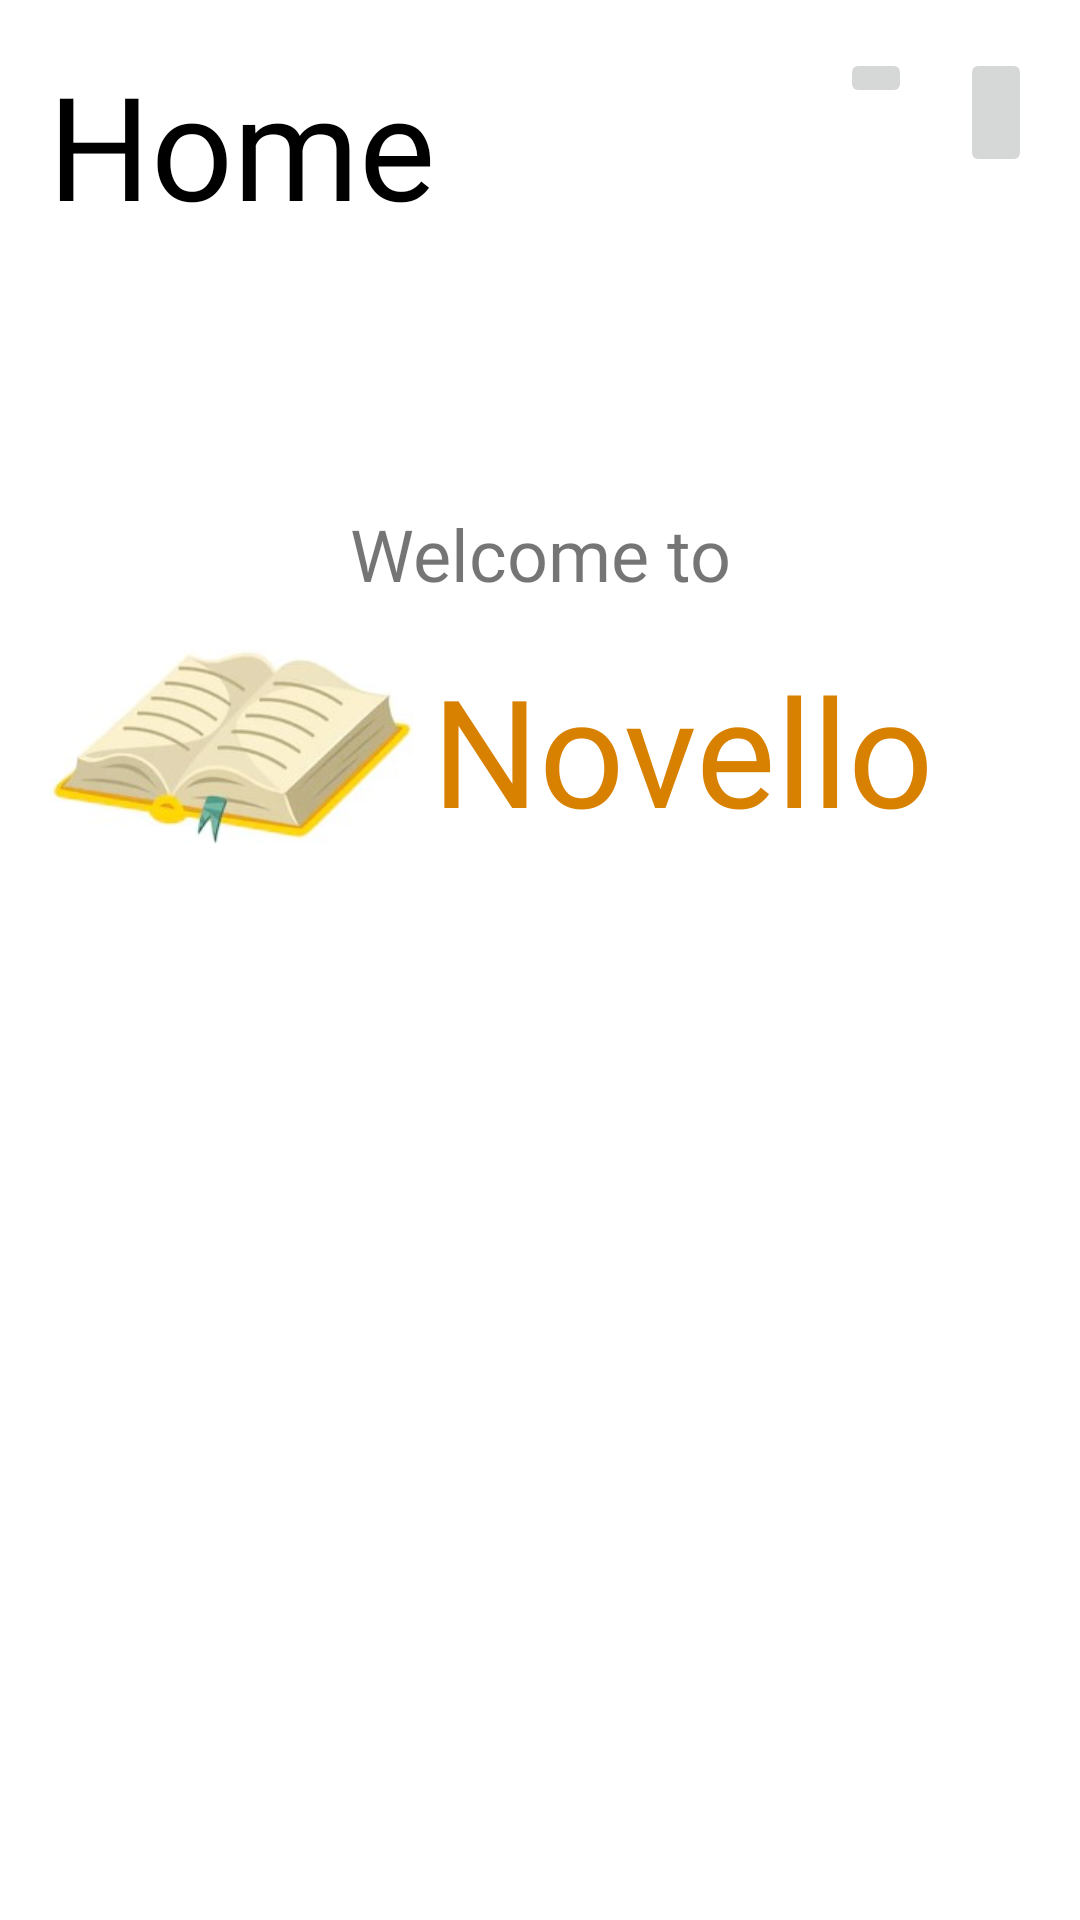

Android layout source for this screen:
<!-- AndroidManifest.xml: application theme Theme.NovelloApp -->
<!-- res/layout/fragment_home.xml -->
<?xml version="1.0" encoding="utf-8"?>
<androidx.constraintlayout.widget.ConstraintLayout xmlns:android="http://schemas.android.com/apk/res/android"
    xmlns:app="http://schemas.android.com/apk/res-auto"
    xmlns:tools="http://schemas.android.com/tools"
    android:id="@+id/frameLayout"
    android:layout_width="match_parent"
    android:layout_height="match_parent"
    tools:context=".home.HomeFragment">

    <ImageButton
        android:id="@+id/settings"
        android:layout_width="wrap_content"
        android:layout_height="43dp"
        android:layout_marginTop="16dp"
        android:layout_marginEnd="16dp"
        android:src="@drawable/ic_settings"
        app:layout_constraintEnd_toEndOf="parent"
        app:layout_constraintTop_toTopOf="parent" />

    <ImageButton
        android:id="@+id/profile"
        android:layout_width="wrap_content"
        android:layout_height="wrap_content"
        android:layout_marginTop="16dp"
        android:layout_marginEnd="16dp"
        android:src="@drawable/ic_profile"
        app:layout_constraintEnd_toStartOf="@+id/settings"
        app:layout_constraintTop_toTopOf="parent" />

    <ImageView
        android:id="@+id/imageView2"
        android:layout_width="122dp"
        android:layout_height="65dp"
        android:layout_marginStart="16dp"
        android:layout_marginTop="16dp"
        app:layout_constraintStart_toStartOf="parent"
        app:layout_constraintTop_toBottomOf="@+id/textView18"
        app:srcCompat="@drawable/book_bitmap" />

    <TextView
        android:id="@+id/textView17"
        android:layout_width="200dp"
        android:layout_height="65dp"
        android:layout_marginStart="10dp"
        android:layout_marginEnd="16dp"
        android:fontFamily="@font/poppins_medium"
        android:text="Novello"
        android:textColor="#D88100"
        android:textSize="50sp"
        app:layout_constraintEnd_toEndOf="parent"
        app:layout_constraintHorizontal_bias="0.048"
        app:layout_constraintStart_toEndOf="@+id/imageView"
        app:layout_constraintTop_toTopOf="@+id/imageView2" />

    <TextView
        android:id="@+id/textView2"
        android:layout_width="wrap_content"
        android:layout_height="wrap_content"
        android:layout_marginStart="16dp"
        android:layout_marginTop="16dp"
        android:fontFamily="@font/poppins_medium"
        android:text="Home"
        android:textColor="#000000"
        android:textSize="48sp"
        app:layout_constraintStart_toStartOf="parent"
        app:layout_constraintTop_toTopOf="parent"
        app:showAsAction="ifRoom" />

    <TextView
        android:id="@+id/textView18"
        android:layout_width="270dp"
        android:layout_height="32dp"
        android:layout_marginTop="88dp"
        android:fontFamily="@font/poppins"
        android:text="Welcome to"
        android:textAlignment="center"
        android:textSize="24sp"
        app:layout_constraintEnd_toEndOf="parent"
        app:layout_constraintStart_toStartOf="parent"
        app:layout_constraintTop_toBottomOf="@+id/textView2" />

</androidx.constraintlayout.widget.ConstraintLayout>
<!-- resources referenced by this layout -->
<resources>
  <!-- drawable book_bitmap: bmp bitmap (drawable-v24, 127910 bytes) -->
  <style name="Theme.NovelloApp" parent="Theme.MaterialComponents.DayNight.NoActionBar">
          
          <item name="colorPrimary">@color/purple_500</item>
          <item name="colorPrimaryVariant">@color/purple_700</item>
          <item name="colorOnPrimary">@color/white</item>
          
          <item name="colorSecondary">@color/teal_200</item>
          <item name="colorSecondaryVariant">@color/teal_700</item>
          <item name="colorOnSecondary">@color/black</item>
          
          <item name="android:statusBarColor" tools:targetApi="l">?attr/colorPrimaryVariant</item>
          
      </style>
  <color name="purple_500">#FF6200EE</color>
  <color name="purple_700">#FF3700B3</color>
  <color name="white">#FFFFFFFF</color>
  <color name="teal_200">#FF03DAC5</color>
  <color name="teal_700">#FF018786</color>
  <color name="black">#FF000000</color>
</resources>
